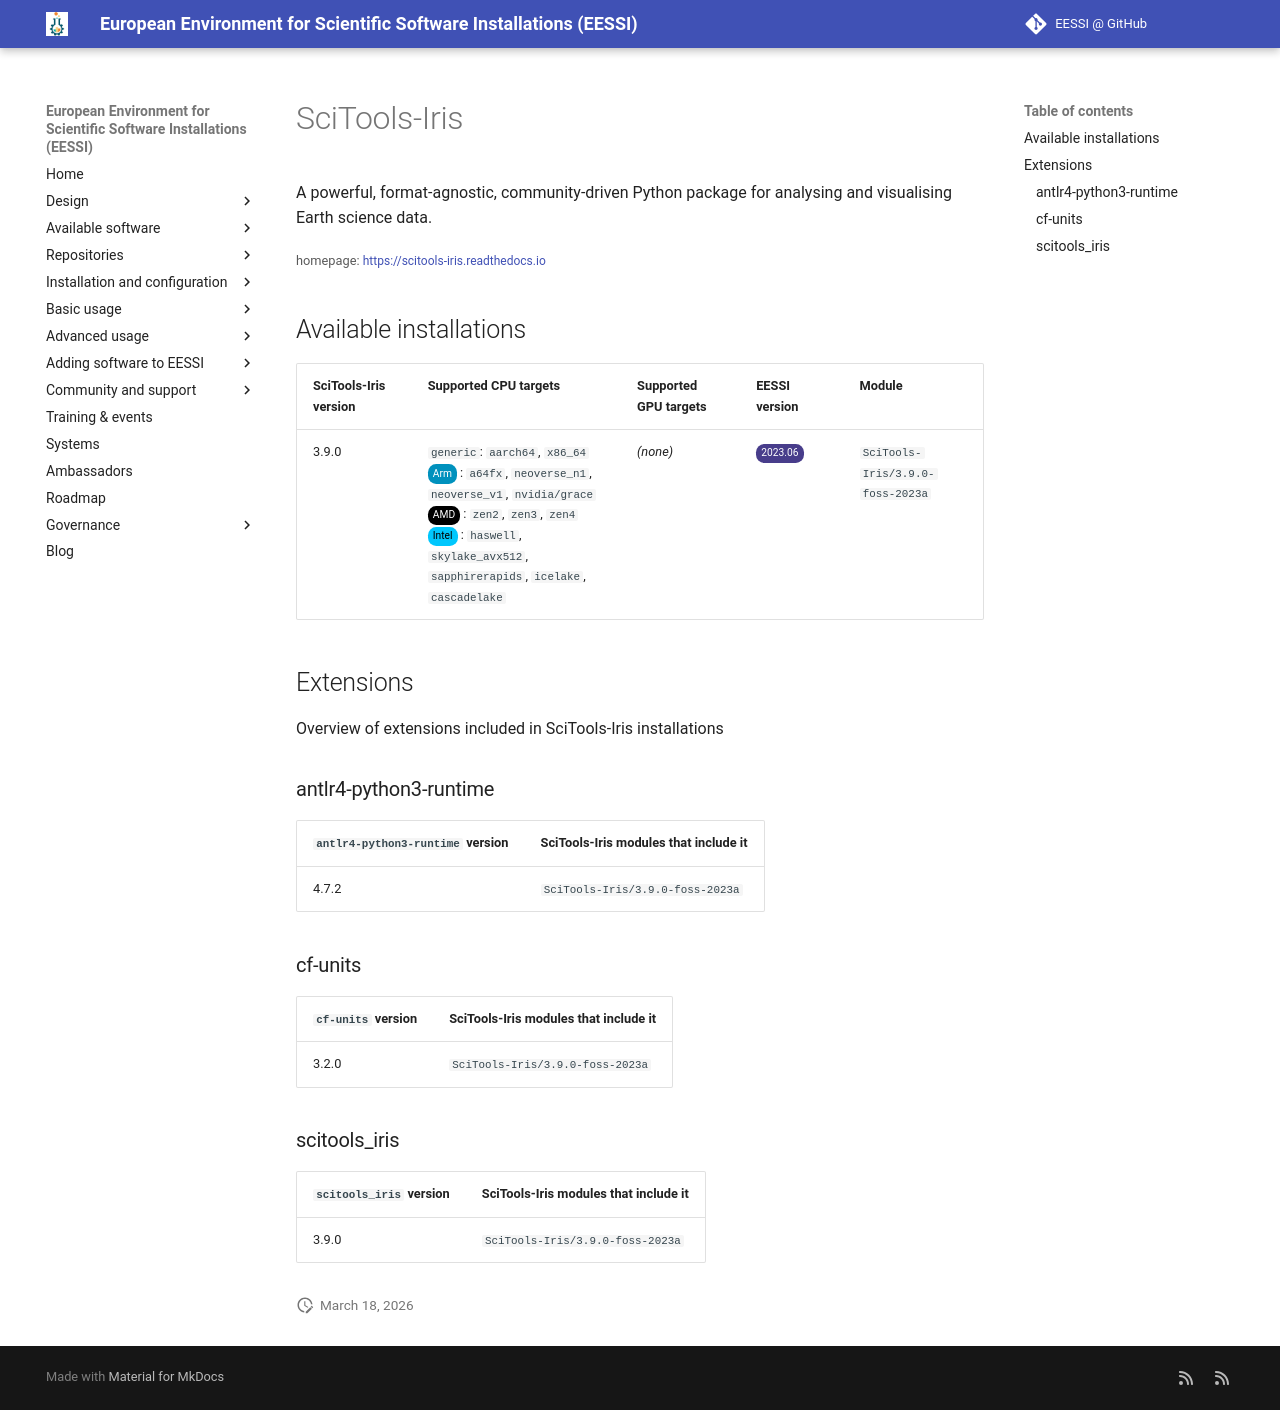

repository: EESSI/docs · page: available_software/detail/SciTools-Iris/index.html · generator: mkdocs

---
json_ld:
  '@context': https://schema.org
  '@type': SoftwareApplication
  applicationCategory: DeveloperApplication
  description: 'A powerful, format-agnostic, community-driven Python package for analysing
    and

    visualising Earth science data.'
  license: Not confirmed
  name: SciTools-Iris
  offers:
    '@type': Offer
    price: 0
  operatingSystem: LINUX
  review:
    '@type': Review
    author:
      '@type': Organization
      name: EESSI
    reviewBody: Application has been successfully made available on all architectures
      supported by EESSI
    reviewRating:
      '@type': Rating
      ratingValue: 5
  softwareRequirements: See https://www.eessi.io/docs/ for how to make EESSI available
    on your system
  softwareVersion: '[''3.9.0'']'
  url: https://scitools-iris.readthedocs.io
---
# SciTools-Iris


A powerful, format-agnostic, community-driven Python package for analysing and
visualising Earth science data.

<small>homepage: </small><span class="software-link">[https://scitools-iris.readthedocs.io](https://scitools-iris.readthedocs.io)</span>

## Available installations


|SciTools-Iris version|Supported CPU targets|Supported GPU targets|EESSI version|Module|
| --- | --- | --- | --- | --- |
|3.9.0|`generic`: `aarch64`, `x86_64`<br/><span class="software-cpu-arm">Arm</span>: `a64fx`, `neoverse_n1`, `neoverse_v1`, `nvidia/grace`<br/><span class="software-cpu-amd">AMD</span>: `zen2`, `zen3`, `zen4`<br/><span class="software-cpu-intel">Intel</span>: `haswell`, `skylake_avx512`, `sapphirerapids`, `icelake`, `cascadelake`<br/>|*(none)*|<span class="software-eessi-version-202306">2023.06</span>|`SciTools-Iris/3.9.0-foss-2023a`|

## Extensions

Overview of extensions included in SciTools-Iris installations


### antlr4-python3-runtime


|`antlr4-python3-runtime` version|SciTools-Iris modules that include it|
| --- | --- |
|4.7.2|`SciTools-Iris/3.9.0-foss-2023a`|

### cf-units


|`cf-units` version|SciTools-Iris modules that include it|
| --- | --- |
|3.2.0|`SciTools-Iris/3.9.0-foss-2023a`|

### scitools_iris


|`scitools_iris` version|SciTools-Iris modules that include it|
| --- | --- |
|3.9.0|`SciTools-Iris/3.9.0-foss-2023a`|
